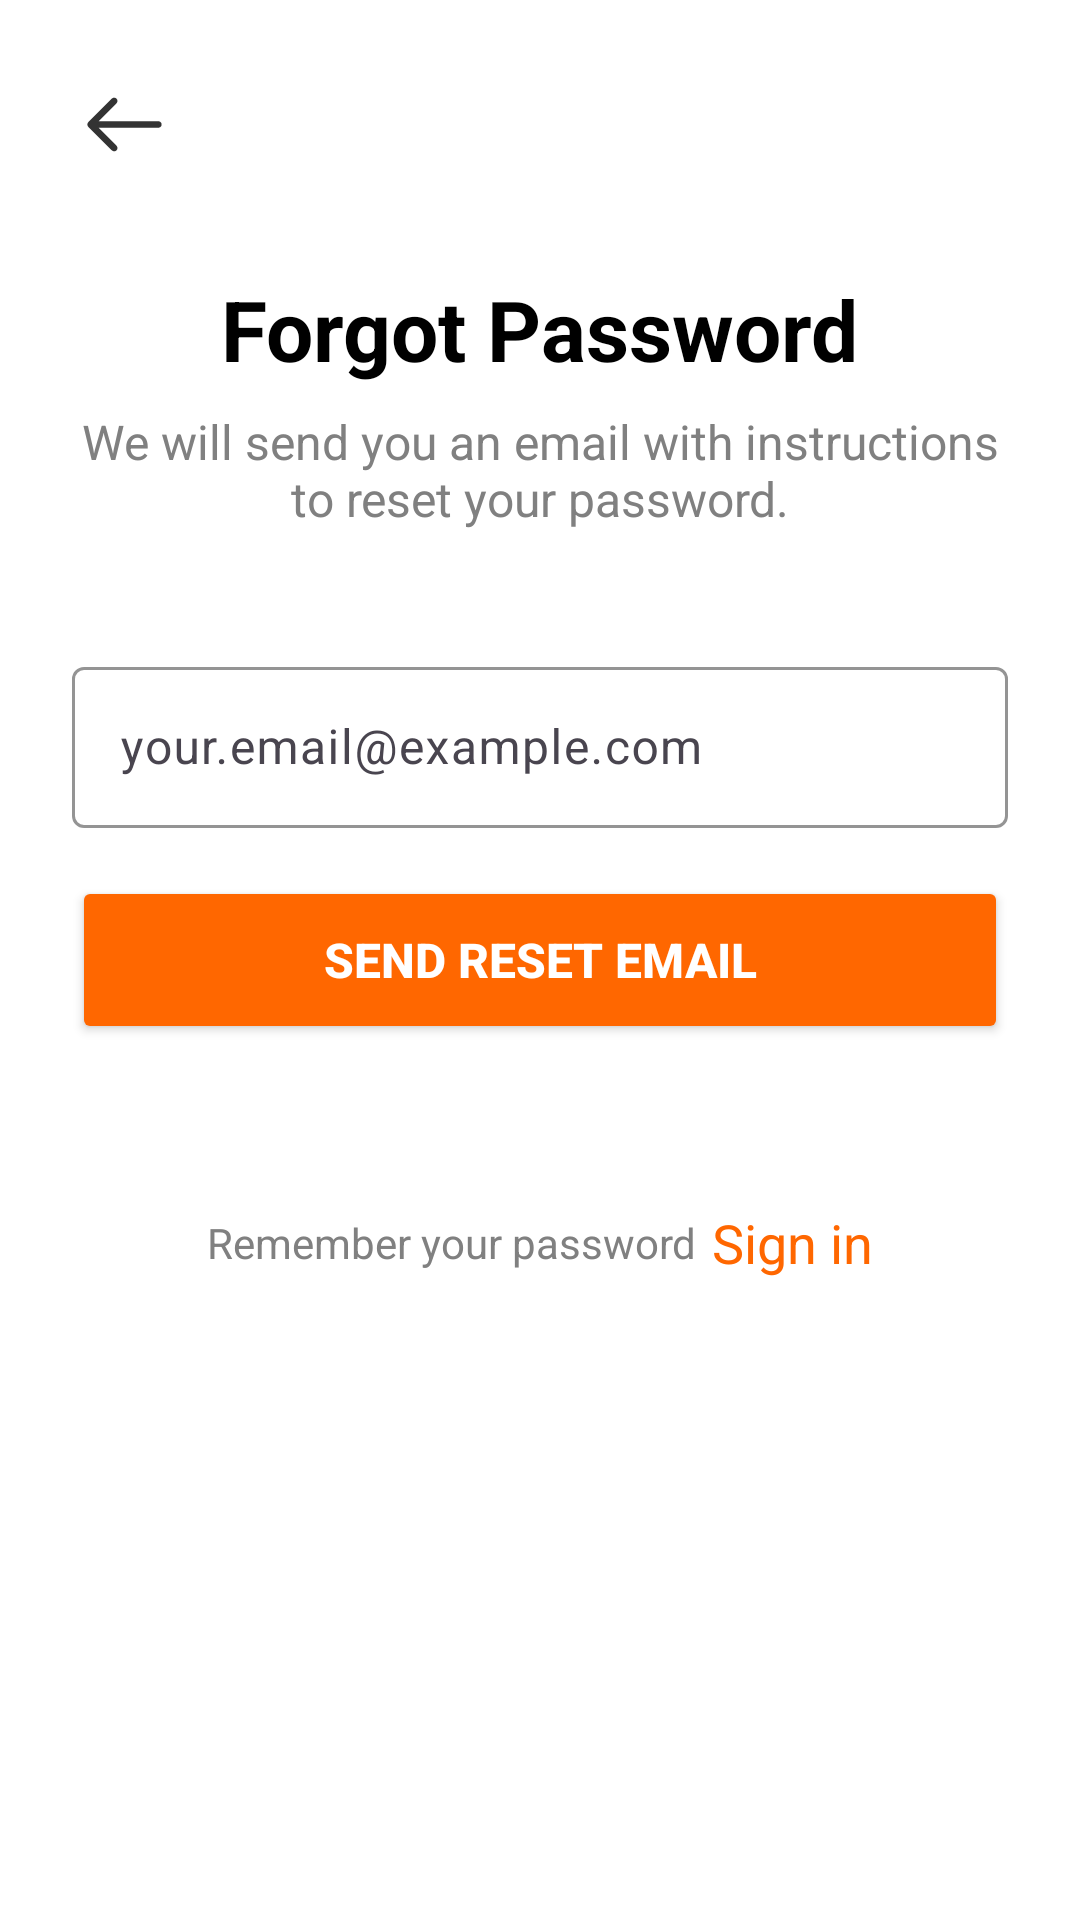

Here is an Android app screen rendered from its layout file. Give the layout XML and the strings, colors and styles it references.
<!-- AndroidManifest.xml: application theme Theme.Matbakhy -->
<!-- res/layout/fragment_forget_password.xml -->
<?xml version="1.0" encoding="utf-8"?>
<ScrollView xmlns:android="http://schemas.android.com/apk/res/android"
    xmlns:app="http://schemas.android.com/apk/res-auto"
    android:layout_width="match_parent"
    android:layout_height="match_parent"
    android:background="@color/white">

    <LinearLayout
        android:layout_width="match_parent"
        android:layout_height="wrap_content"
        android:orientation="vertical"
        android:padding="24dp"
        android:gravity="center">

        <ImageView
            android:id="@+id/btnBack"
            android:layout_width="35dp"
            android:layout_height="35dp"
            android:layout_gravity="start"
            android:layout_marginBottom="32dp"
            android:src="@drawable/arrow_back" />

        <TextView
            android:layout_width="wrap_content"
            android:layout_height="wrap_content"
            android:text="@string/forgot_password"
            android:textSize="28sp"
            android:textStyle="bold"
            android:textColor="@color/black"
            android:layout_marginBottom="8dp"/>

        <TextView
            android:layout_width="wrap_content"
            android:layout_height="wrap_content"
            android:text="@string/forget_password_desc2"
            android:textSize="16sp"
            android:textColor="@color/gray"
            android:layout_marginBottom="40dp"
            android:gravity="center"/>

        <com.google.android.material.textfield.TextInputLayout
            android:id="@+id/emailInputLayout"
            android:layout_width="match_parent"
            android:layout_height="wrap_content"
            android:layout_marginBottom="16dp"
            app:boxBackgroundMode="outline"
            app:boxBackgroundColor="@color/white"
            app:boxStrokeColor="@color/gray">

            <com.google.android.material.textfield.TextInputEditText
                android:id="@+id/emailEditText"
                android:textColor="@color/black"
                android:layout_width="match_parent"
                android:layout_height="wrap_content"
                android:hint="@string/email_placeholder"
                android:inputType="textEmailAddress"
                android:padding="16dp" />

        </com.google.android.material.textfield.TextInputLayout>


        <Button
            android:id="@+id/btnSendReset"
            android:layout_width="match_parent"
            android:layout_height="56dp"
            android:text="@string/send_reset_email"
            android:textSize="16sp"
            android:textStyle="bold"
            android:backgroundTint="@color/light_orange"
            android:textColor="@color/white"
            android:layout_marginBottom="24dp"/>

        <LinearLayout
            android:layout_width="match_parent"
            android:layout_height="wrap_content"
            android:layout_marginBottom="30dp"
            android:layout_marginTop="30dp"
            android:gravity="center"
            android:orientation="horizontal">

            <TextView
                android:layout_width="wrap_content"
                android:layout_height="wrap_content"
                android:layout_marginEnd="5dp"
                android:text="@string/remember_password"
                android:textColor="@color/gray"
                android:textSize="14sp"/>

            <TextView
                android:id="@+id/signInTextView"
                android:layout_width="wrap_content"
                android:layout_height="wrap_content"
                android:text="@string/sign_in"
                android:textColor="@color/light_orange"
                android:textSize="18sp" />
        </LinearLayout>

        <LinearLayout
            android:id="@+id/layoutSuccess"
            android:layout_width="match_parent"
            android:layout_height="wrap_content"
            android:gravity="center"
            android:orientation="vertical"
            android:visibility="gone">

            <ImageView
                android:layout_width="80dp"
                android:layout_height="80dp"
                android:layout_marginBottom="24dp"
                android:src="@drawable/send" />

            <TextView
                android:layout_width="wrap_content"
                android:layout_height="wrap_content"
                android:layout_marginBottom="12dp"
                android:text="@string/check_your_email"
                android:textColor="@color/black"
                android:textSize="22sp"
                android:textStyle="bold" />

            <TextView
                android:layout_width="match_parent"
                android:layout_height="wrap_content"
                android:layout_marginBottom="8dp"
                android:gravity="center"
                android:text="@string/we_sent_email"
                android:textColor="@color/gray"
                android:textSize="16sp" />

            <TextView
                android:id="@+id/txtEmailSentTo"
                android:layout_width="match_parent"
                android:layout_height="wrap_content"
                android:layout_marginBottom="24dp"
                android:gravity="center"
                android:textColor="@color/light_orange"
                android:textSize="16sp"
                android:textStyle="bold" />

            <TextView
                android:layout_width="match_parent"
                android:layout_height="wrap_content"
                android:layout_marginBottom="8dp"
                android:gravity="center"
                android:text="@string/no_email"
                android:textColor="@color/gray"
                android:textSize="14sp" />

            <TextView
                android:id="@+id/txtResendEmail"
                android:layout_width="wrap_content"
                android:layout_height="wrap_content"
                android:text="@string/resend_email"
                android:textColor="@color/light_orange"
                android:textSize="14sp"
                android:textStyle="bold" />
            <Button
                android:id="@+id/signInButton"
                android:layout_width="match_parent"
                android:layout_height="60dp"
                android:layout_marginTop="24dp"
                android:layout_marginBottom="24dp"
                android:backgroundTint="@color/light_orange"
                android:elevation="0dp"
                android:text="@string/sign_in"
                android:textColor="@color/white"
                android:textSize="16sp"
                android:textStyle="bold" />

        </LinearLayout>

    </LinearLayout>

</ScrollView>
<!-- resources referenced by this layout -->
<resources>
  <color name="black">#FF000000</color>
  <color name="gray">#808080</color>
  <color name="light_orange">#FF6700</color>
  <color name="white">#FFFFFFFF</color>
  <!-- drawable arrow_back (drawable) -->
  <vector xmlns:android="http://schemas.android.com/apk/res/android" android:height="24dp" android:viewportHeight="512" android:viewportWidth="512" android:width="24dp">
        
      <path android:fillColor="#333333" android:pathData="M217,129.88c-6.25,-6.25 -16.38,-6.25 -22.63,0L79.61,244.64c-0.39,0.39 -0.76,0.8 -1.11,1.23c-0.11,0.13 -0.2,0.27 -0.31,0.41c-0.21,0.28 -0.42,0.55 -0.62,0.84c-0.14,0.21 -0.26,0.43 -0.39,0.64c-0.14,0.23 -0.28,0.46 -0.41,0.7c-0.13,0.24 -0.24,0.48 -0.35,0.73c-0.11,0.23 -0.22,0.45 -0.32,0.68c-0.11,0.26 -0.19,0.52 -0.28,0.78c-0.08,0.23 -0.17,0.46 -0.24,0.69c-0.09,0.29 -0.15,0.58 -0.22,0.86c-0.05,0.22 -0.11,0.43 -0.16,0.65c-0.08,0.38 -0.13,0.76 -0.17,1.14c-0.02,0.14 -0.04,0.27 -0.06,0.41c-0.11,1.07 -0.11,2.15 0,3.22c0.01,0.06 0.02,0.12 0.03,0.18c0.05,0.46 0.12,0.92 0.21,1.37c0.03,0.13 0.07,0.26 0.1,0.39c0.09,0.38 0.18,0.76 0.29,1.13c0.04,0.13 0.09,0.26 0.14,0.4c0.12,0.36 0.25,0.73 0.4,1.09c0.05,0.11 0.1,0.21 0.15,0.32c0.17,0.37 0.34,0.74 0.53,1.1c0.04,0.07 0.09,0.14 0.13,0.21c0.21,0.38 0.44,0.76 0.68,1.13c0.02,0.03 0.04,0.06 0.06,0.09c0.55,0.81 1.18,1.58 1.89,2.29l114.81,114.81c3.12,3.12 7.22,4.69 11.31,4.69s8.19,-1.56 11.31,-4.69c6.25,-6.25 6.25,-16.38 0,-22.63l-87.5,-87.5h291.62c8.84,0 16,-7.16 16,-16s-7.16,-16 -16,-16H129.51L217,152.5C223.25,146.26 223.25,136.13 217,129.88z"/>
      
  </vector>
  <string name="check_your_email">Check Your Email</string>
  <string name="email_placeholder">your.email@example.com</string>
  <string name="forget_password_desc2">We will send you an email with instructions to reset your password.</string>
  <string name="forgot_password">Forgot Password</string>
  <string name="no_email">Did not receive the email? Check your spam folder or</string>
  <string name="remember_password">Remember your password</string>
  <string name="resend_email">Resend email</string>
  <string name="send_reset_email">Send Reset Email</string>
  <string name="sign_in">Sign in</string>
  <string name="we_sent_email">We have sent password reset instructions to your email address.</string>
  <style name="Theme.Matbakhy" parent="Base.Theme.Matbakhy">
  
          <item name="colorPrimary">@color/light_orange</item>
          <item name="colorPrimaryVariant">@color/light_orange</item>
          <item name="android:statusBarColor">@android:color/transparent</item>
  
      </style>
  <style name="Base.Theme.Matbakhy" parent="Theme.Material3.DayNight.NoActionBar">
          <item name="android:windowIsTranslucent">true</item>
  
      </style>
</resources>
